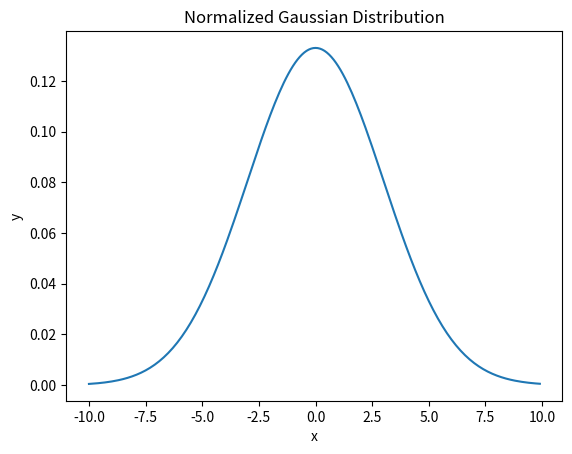

This figure's Python source:
import numpy as np
import matplotlib.pyplot as plt


o = 3 #standard deviation
u = 0 #mean
x = np.arange(-10,10,0.1) #gives inputs to the function

gaussian = (o*np.sqrt(2*np.pi))**(-1)*np.exp(-0.5*((x-u)/o)**2)

plt.plot(x,gaussian)
plt.xlabel("x")
plt.ylabel("y")
plt.title("Normalized Gaussian Distribution")

plt.savefig('guassian.png')
